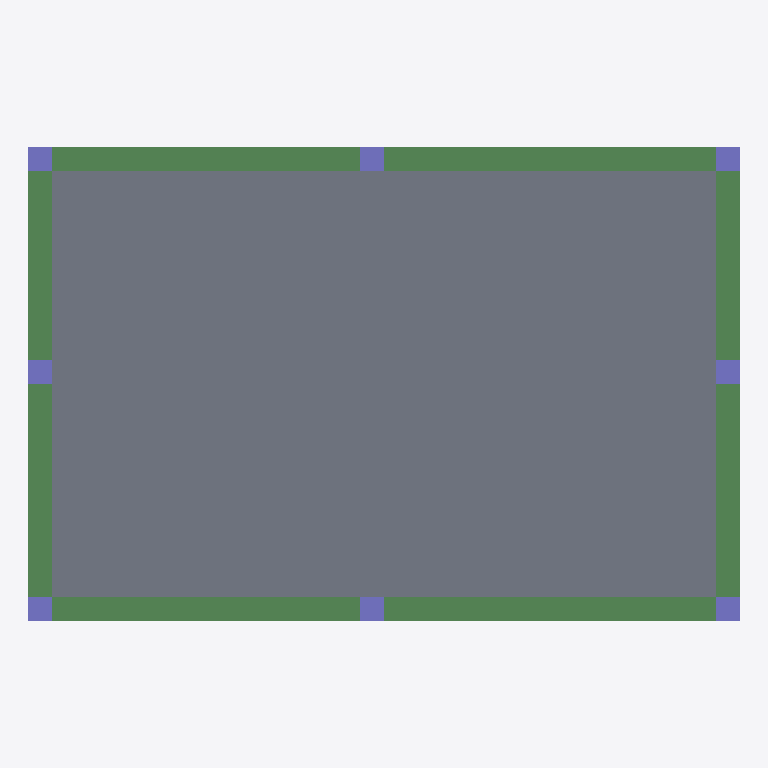
Plan cut of the same IFC building model at storey '3 piping' (level 2.80 m, cut at 4.20 m), seen from above with north up, elements coloured by IFC class: 8 columns (violet), 4 beams (green), 1 slab (grey). Cut surfaces are drawn darker.
Extent 15.0 m × 10.0 m × 3.1 m (x, y, z). Storeys (4): 1 GF at 0.00 m; 2 ventilation at 2.20 m; 3 piping at 2.80 m; 4. roof at 3.00 m. Elements (133): 26 IfcPipeFitting, 25 IfcFurniture, 23 IfcDuctSegment, 15 IfcPipeSegment, 14 IfcDuctFitting, 8 IfcColumn, 6 IfcWall, 6 IfcWindow, 4 IfcBeam, 4 IfcDoor, 2 IfcSlab.

HEADER;
FILE_DESCRIPTION(('ViewDefinition[DesignTransferView]'),'2;1');
FILE_NAME('s10-activity.ifc','2025-09-30T10:36:39+08:00',(''),(''),'IfcOpenShell 0.8.3-post1','Bonsai 0.8.3-post1','');
FILE_SCHEMA(('IFC4'));
ENDSEC;
DATA;
#1=IFCPROJECT('1Rlr9GzH90Thf_S1nFISKI',$,'My Project',$,$,$,$,(#14,#26),#9);
#31=IFCSITE('0i5euGTvr0mvH4YqLnwo27',$,'My Site',$,$,#54,$,$,$,$,$,$,$,$);
#37=IFCBUILDING('0X0KjMWSHFMBxiSJF45g21',$,'My Building',$,$,#60,$,$,$,$,$,$);
#43=IFCBUILDINGSTOREY('0XqUFJ4FH1vfgvv1C5WAwP',$,'1 GF',$,$,#66,$,$,$,$);
#2169=IFCBUILDINGSTOREY('1TaTfkZhH08xX6ud1763nx',$,'3 piping',$,$,#19241,$,$,$,$);
#2204=IFCBUILDINGSTOREY('3uuYUwcT96jxoR9n3gdivx',$,'2 ventilation',$,$,#18193,$,$,$,$);
#3044=IFCBUILDINGSTOREY('2xYkJjIrj7eOa7LaWs1Bzn',$,'4. roof',$,$,#3077,$,$,$,$);
#3101=IFCSLAB('2ZqiW0wk919w5PYsjXpp7Q',$,'Slab',$,$,#3109,#3116,$,$);
#580=IFCBEAM('1uEEM3$y1Fqwu6_WZMIbDd',$,'Beam',$,$,#607,#592,$,$);
#608=IFCBEAM('2xXosgNqb4Guj9JWLF4vA8',$,'Beam',$,$,#1041,#619,$,$);
#652=IFCBEAM('0QPBxOhXr79ub02wwtBdn7',$,'Beam',$,$,#678,#663,$,$);
#679=IFCBEAM('0T0nb0RJLDXgLZH_2o3cis',$,'Beam',$,$,#1046,#690,$,$);
#428=IFCCOLUMN('07WhQU_tXBTg9jylezBW28',$,'Column',$,$,#1051,#440,$,$);
#456=IFCCOLUMN('0XP4CJWwP8UA5CyyULbZJ$',$,'Column',$,$,#1056,#467,$,$);
#478=IFCCOLUMN('0$p7E4aATEuQFAVNVvsIlq',$,'Column',$,$,#504,#489,$,$);
#505=IFCCOLUMN('2Et9vHT5X60v2WoNFIXC2V',$,'Column',$,$,#1061,#516,$,$);
#527=IFCCOLUMN('0x2W_tNTvAy8foL2Kkv_e9',$,'Column',$,$,#553,#538,$,$);
#554=IFCCOLUMN('02bFPM89nCsRCWS8Yf4cna',$,'Column',$,$,#1066,#565,$,$);
#2221=IFCCOLUMN('10162w9yr56AcY3Lb_h8GP',$,'Column',$,$,#2396,#2232,$,$);
#2243=IFCCOLUMN('3KTDmMM_9BAfVGXnAkCxXh',$,'Column',$,$,#2401,#2254,$,$);
ENDSEC;